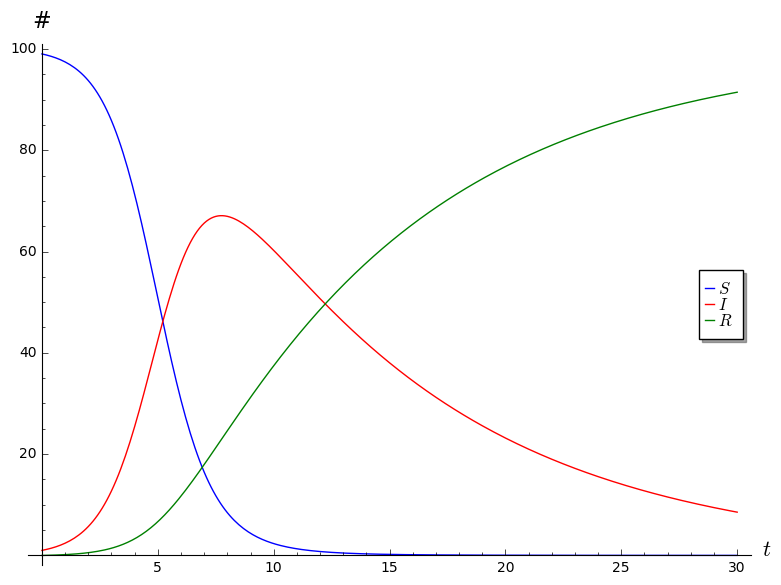

Values plotted in this chart, from the file beside it:
0, 99, 1, 0
1.0, 97.42, 2.419, 0.1608
2.0, 93.75, 5.706, 0.545
3.0, 85.84, 12.73, 1.426
4.0, 71.29, 25.43, 3.284
5.0, 50.84, 42.5, 6.665
6.0, 30.68, 57.61, 11.72
7.0, 16.46, 65.6, 17.94
8.0, 8.448, 66.94, 24.61
9.0, 4.371, 64.43, 31.2
10.0, 2.342, 60.22, 37.44
11.0, 1.313, 55.46, 43.23
12.0, 0.7724, 50.69, 48.53
13.0, 0.476, 46.15, 53.37
14.0, 0.3066, 41.92, 57.77
15.0, 0.2056, 38.03, 61.77
16.0, 0.1431, 34.47, 65.39
17.0, 0.1031, 31.22, 68.67
18.0, 0.07658, 28.28, 71.65
19.0, 0.05851, 25.6, 74.34
20.0, 0.04585, 23.18, 76.77
21.0, 0.03677, 20.98, 78.98
22.0, 0.03012, 18.99, 80.98
23.0, 0.02514, 17.19, 82.79
24.0, 0.02134, 15.56, 84.42
25.0, 0.01841, 14.08, 85.9
26.0, 0.0161, 12.74, 87.24
27.0, 0.01426, 11.53, 88.45
28.0, 0.01278, 10.44, 89.55
29.0, 0.01157, 9.443, 90.55
30.0, 0.01057, 8.545, 91.44
